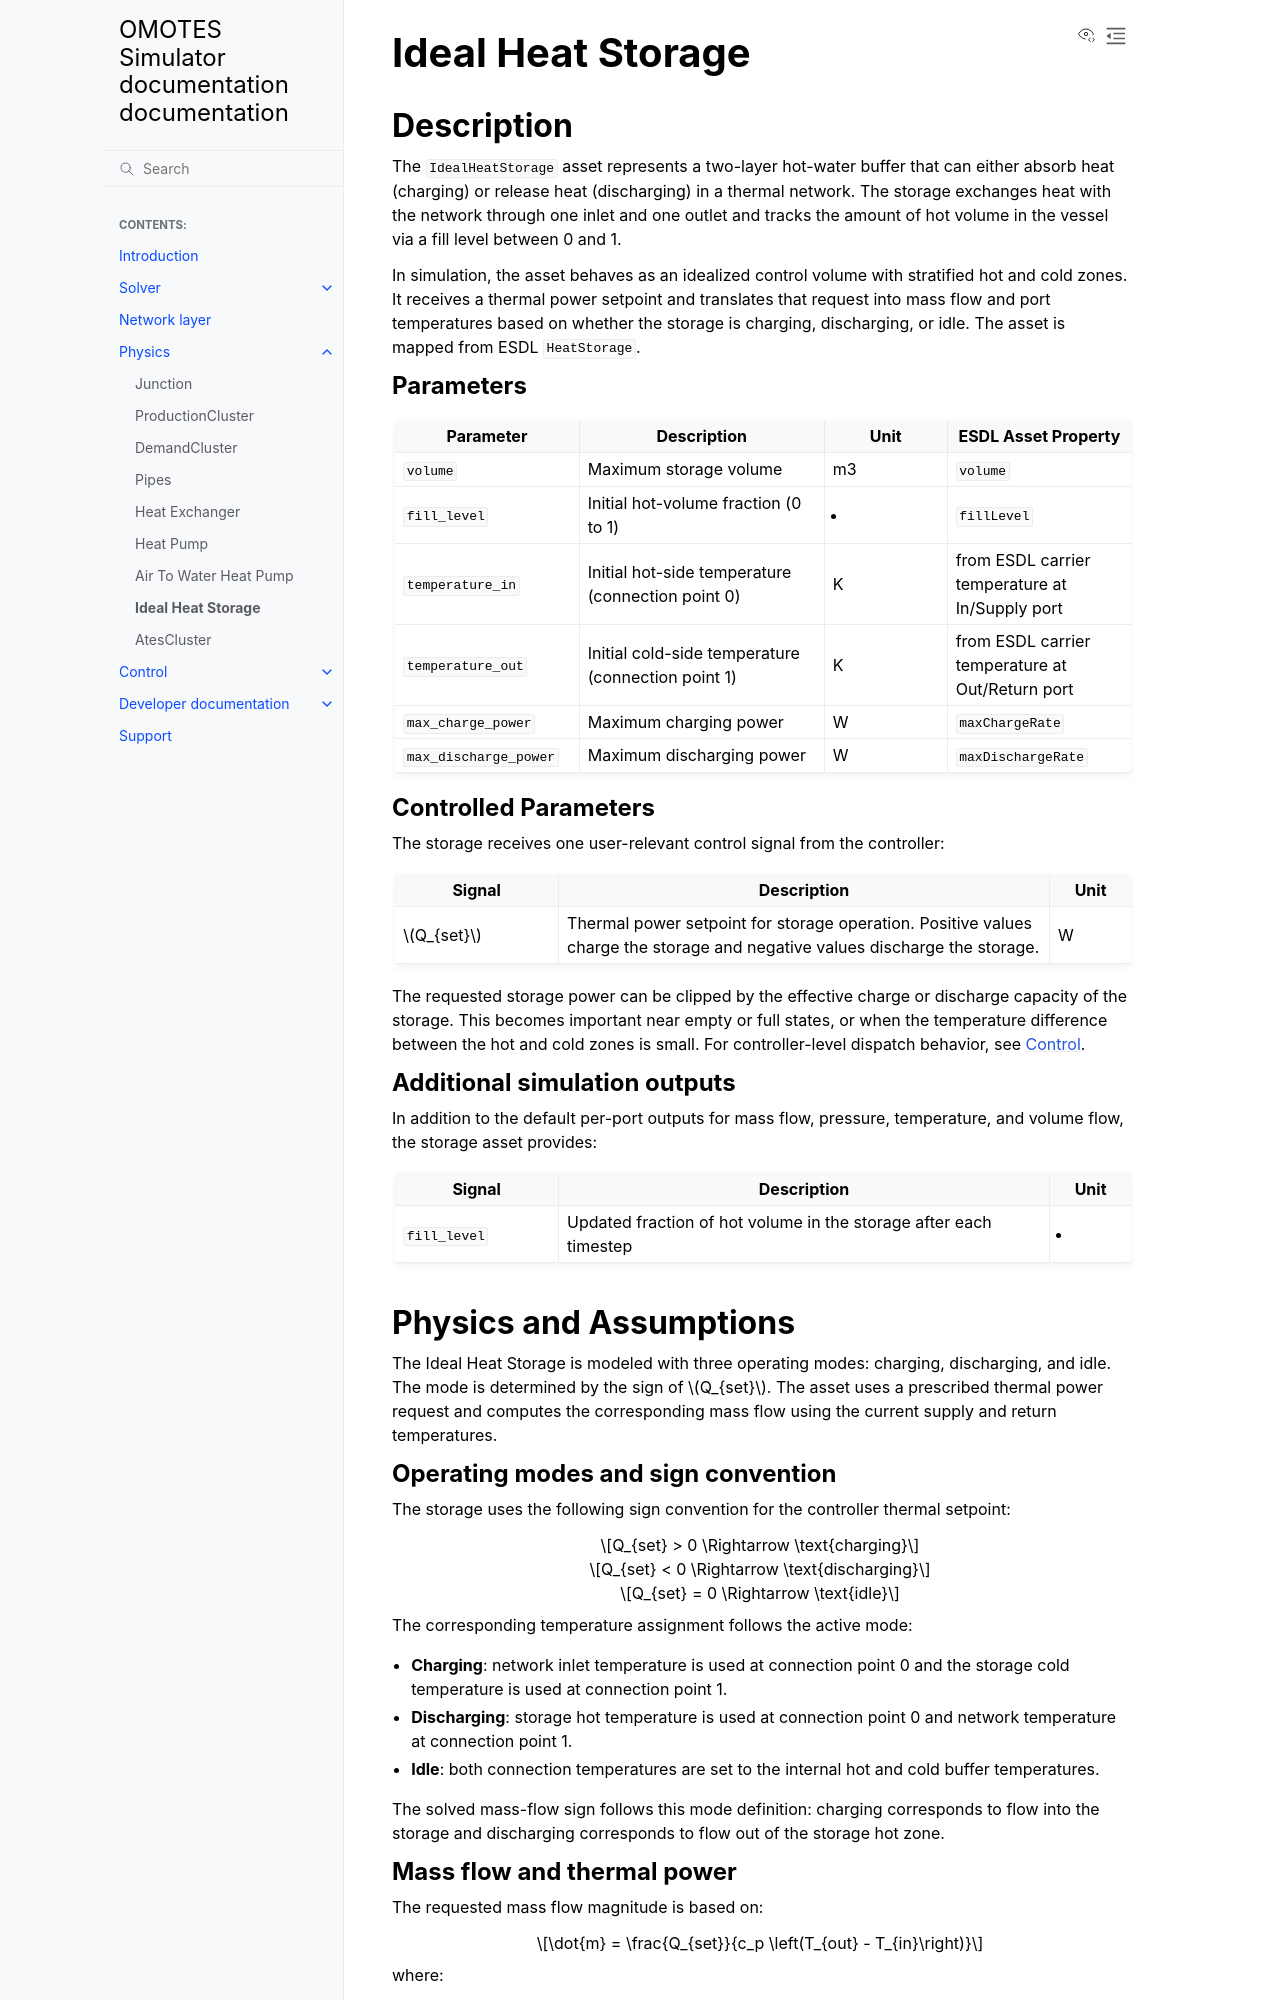

repository: Project-OMOTES/simulator-core · page: physics/ideal_heat_storage_physics.html · generator: sphinx

Ideal Heat Storage
==================

Description
-----------

The ``IdealHeatStorage`` asset represents a two-layer hot-water buffer that can either absorb heat
(charging) or release heat (discharging) in a thermal network. The storage exchanges heat with the
network through one inlet and one outlet and tracks the amount of hot volume in the vessel via a
fill level between 0 and 1.

In simulation, the asset behaves as an idealized control volume with stratified hot and cold zones.
It receives a thermal power setpoint and translates that request into mass flow and port
temperatures based on whether the storage is charging, discharging, or idle. The asset is mapped
from ESDL ``HeatStorage``.

Parameters
~~~~~~~~~~

.. list-table::
   :header-rows: 1
   :widths: 30 40 20 30

   * - Parameter
     - Description
     - Unit
     - ESDL Asset Property
   * - ``volume``
     - Maximum storage volume
     - m3
     - ``volume``
   * - ``fill_level``
     - Initial hot-volume fraction (0 to 1)
     - -
     - ``fillLevel``
   * - ``temperature_in``
     - Initial hot-side temperature (connection point 0)
     - K
     - from ESDL carrier temperature at In/Supply port
   * - ``temperature_out``
     - Initial cold-side temperature (connection point 1)
     - K
     - from ESDL carrier temperature at Out/Return port
   * - ``max_charge_power``
     - Maximum charging power
     - W
     - ``maxChargeRate``
   * - ``max_discharge_power``
     - Maximum discharging power
     - W
     - ``maxDischargeRate``

Controlled Parameters
~~~~~~~~~~~~~~~~~~~~~

The storage receives one user-relevant control signal from the controller:

.. list-table::
   :header-rows: 1
   :widths: 20 60 10

   * - Signal
     - Description
     - Unit
   * - :math:`Q_{set}`
     - Thermal power setpoint for storage operation. Positive values charge the storage and
       negative values discharge the storage.
     - W

The requested storage power can be clipped by the effective charge or discharge capacity of the
storage. This becomes important near empty or full states, or when the temperature difference
between the hot and cold zones is small. For controller-level dispatch behavior, see
:doc:`../controller/controller`.

Additional simulation outputs
~~~~~~~~~~~~~~~~~~~~~~~~~~~~~

In addition to the default per-port outputs for mass flow, pressure, temperature, and volume flow,
the storage asset provides:

.. list-table::
   :header-rows: 1
   :widths: 20 60 10

   * - Signal
     - Description
     - Unit
   * - ``fill_level``
     - Updated fraction of hot volume in the storage after each timestep
     - -

Physics and Assumptions
-----------------------

The Ideal Heat Storage is modeled with three operating modes: charging, discharging, and idle.
The mode is determined by the sign of :math:`Q_{set}`. The asset uses a prescribed thermal power
request and computes the corresponding mass flow using the current supply and return temperatures.
